Image classification data set "Final" (Ren-GT/Final on GitHub). Class labels (6): corn cercospora leaf spot, corn northern leaf blight, pepper bacterial spot, potato early blight, potato late blight, potato healthy.

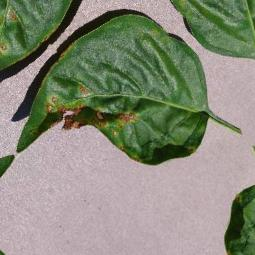
Label: pepper bacterial spot

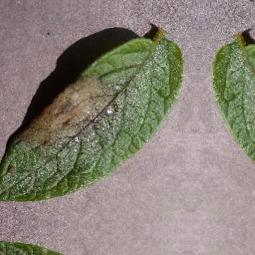
Label: potato late blight

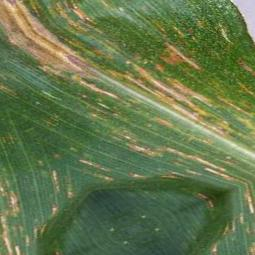
Label: corn cercospora leaf spot

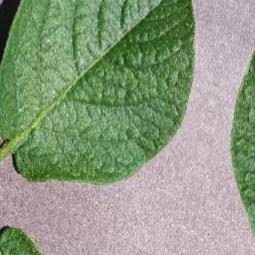
Label: potato healthy

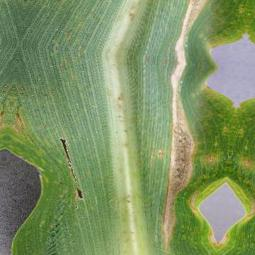
Label: corn northern leaf blight

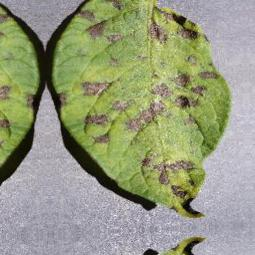
Label: potato early blight
